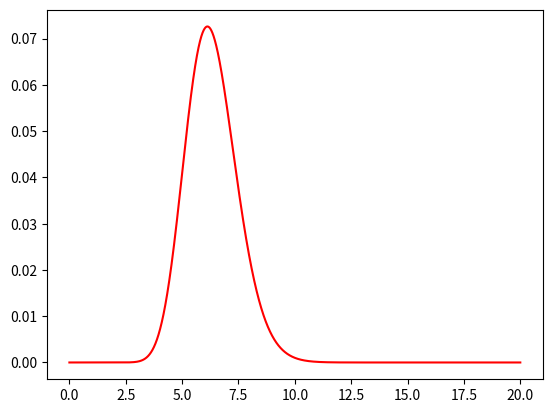

Here is the Python script that generated this plot:
"""
The Poisson Process is the model we use for describing randomly occurring events and by itself, isn’t that useful. 

Using the Poisson Distribution, we can find the probability of a number of events in a time period or finding the probability of waiting some time until the next event.

The Poisson Distribution probability mass function gives the probability of observing k events in a time period given the length of the period and the average events per time:

\begin{equation}
P (k \ events \ in \ interval) = exp ( -\lambda )\frac{\lambda^k}{k!}
\end{equation}

Lambda is 
"""

import random
import numpy as np
import matplotlib.pyplot as plt
import math
import time


n = random.randint(1,10000) #total time
event = random.randint(1,100) #randomize an event but make sure event < n
time_period = random.randint(0,n )
_lamda = (event/n)*time_period
k_events_in_time_period = random.randint(0,event)


x = np.linspace(0,20,n-1)
r = np.random.uniform(0,1,n)

print ("The randomized Lambda = %f, n is randomized = %d, randomized number of event = %d" % (_lamda,n,event ))

time.sleep (1.5)

x_sum = []

#THE POISSON in the iterated loop
#IS iterated with i as time period changes as we run thorugh the simulation

for i in range(1,n):
    poisson = np.exp(-1*((event/n)*i))*((((event/n)*i)**k_events_in_time_period))/math.factorial(k_events_in_time_period)
    x_sum.append(poisson)
   
plt.plot(x ,x_sum, color = 'r')
plt.show()
